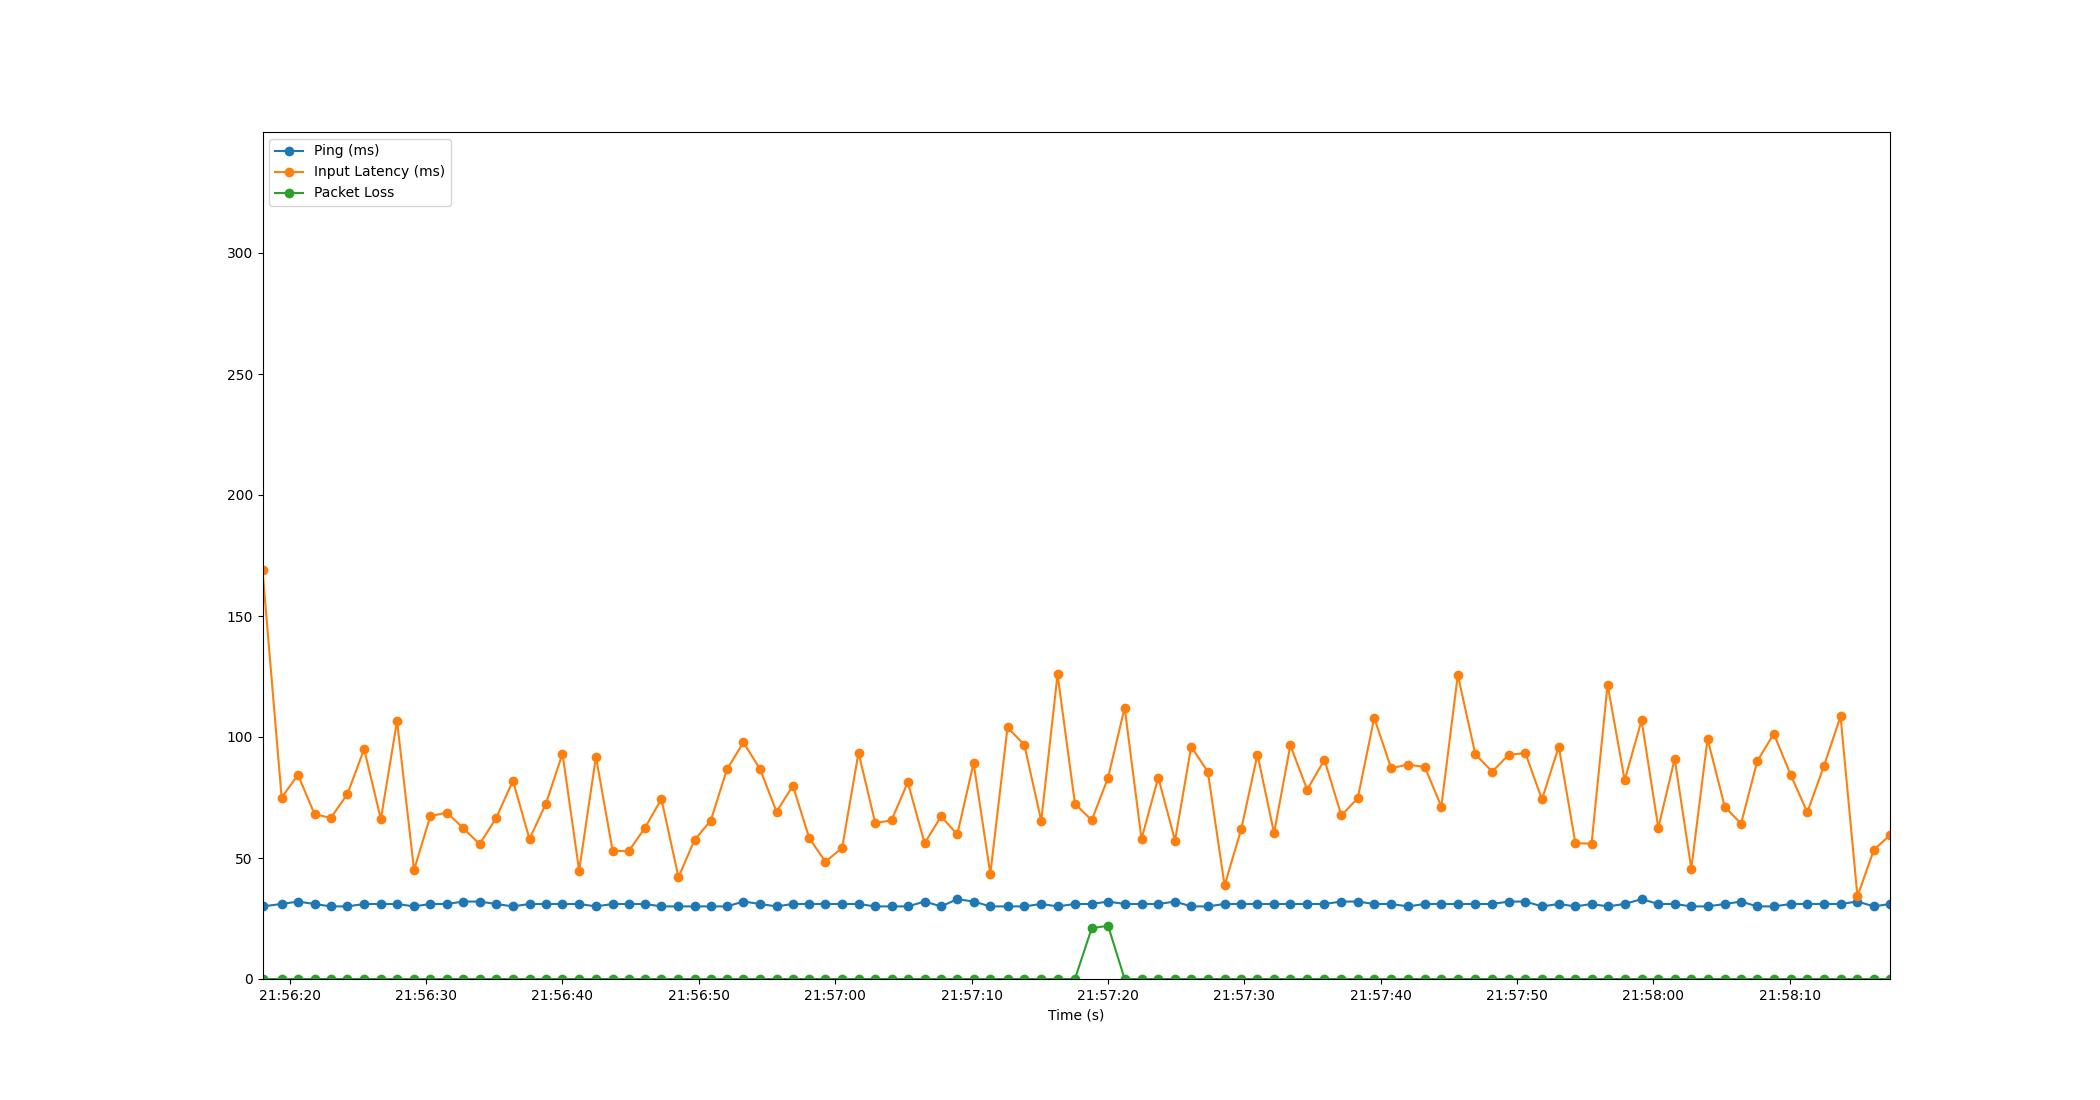

Values plotted in this chart, from the file beside it:
Time, Timestamp, Ping, Packet Loss, Input Latency
1.6689300537109375e-06, 2023-07-10 21:56:18.000510, 30, 0, 169
1.403, 2023-07-10 21:56:19.403891, 31, 0, 74.91
2.6, 2023-07-10 21:56:20.600209, 32, 0, 84.4
3.816, 2023-07-10 21:56:21.816230, 31, 0, 68.11
5.005, 2023-07-10 21:56:23.005854, 30, 0, 66.57
6.219, 2023-07-10 21:56:24.219169, 30, 0, 76.31
7.454, 2023-07-10 21:56:25.454464, 31, 0, 95
8.678, 2023-07-10 21:56:26.678551, 31, 0, 66.09
9.866, 2023-07-10 21:56:27.866761, 31, 0, 106.6
11.11, 2023-07-10 21:56:29.114478, 30, 0, 45.04
12.3, 2023-07-10 21:56:30.304811, 31, 0, 67.28
13.52, 2023-07-10 21:56:31.522828, 31, 0, 68.76
14.72, 2023-07-10 21:56:32.719453, 32, 0, 62.33
15.92, 2023-07-10 21:56:33.924229, 32, 0, 55.77
17.12, 2023-07-10 21:56:35.122221, 31, 0, 66.38
18.36, 2023-07-10 21:56:36.365151, 30, 0, 81.91
19.58, 2023-07-10 21:56:37.580216, 31, 0, 57.85
20.78, 2023-07-10 21:56:38.784228, 31, 0, 72.46
22, 2023-07-10 21:56:39.999976, 31, 0, 93.15
23.22, 2023-07-10 21:56:41.219445, 31, 0, 44.79
24.45, 2023-07-10 21:56:42.452090, 30, 0, 91.86
25.67, 2023-07-10 21:56:43.673119, 31, 0, 53.05
26.84, 2023-07-10 21:56:44.842910, 31, 0, 52.72
28.05, 2023-07-10 21:56:46.055340, 31, 0, 62.54
29.25, 2023-07-10 21:56:47.254090, 30, 0, 74.38
30.5, 2023-07-10 21:56:48.504633, 30, 0, 42.07
31.69, 2023-07-10 21:56:49.687485, 30, 0, 57.51
32.87, 2023-07-10 21:56:50.869684, 30, 0, 65.41
34.06, 2023-07-10 21:56:52.058753, 30, 0, 86.6
35.26, 2023-07-10 21:56:53.264210, 32, 0, 97.75
36.49, 2023-07-10 21:56:54.487061, 31, 0, 86.77
37.7, 2023-07-10 21:56:55.697328, 30, 0, 69.09
38.89, 2023-07-10 21:56:56.894844, 31, 0, 79.88
40.1, 2023-07-10 21:56:58.100743, 31, 0, 58.13
41.28, 2023-07-10 21:56:59.280227, 31, 0, 48.48
42.51, 2023-07-10 21:57:00.507052, 31, 0, 54.18
43.71, 2023-07-10 21:57:01.707128, 31, 0, 93.57
44.93, 2023-07-10 21:57:02.933231, 30, 0, 64.48
46.13, 2023-07-10 21:57:04.126438, 30, 0, 65.57
47.32, 2023-07-10 21:57:05.320223, 30, 0, 81.29
48.56, 2023-07-10 21:57:06.555712, 32, 0, 56.1
49.76, 2023-07-10 21:57:07.760182, 30, 0, 67.21
50.95, 2023-07-10 21:57:08.952203, 33, 0, 59.75
52.15, 2023-07-10 21:57:10.146655, 32, 0, 89.25
53.37, 2023-07-10 21:57:11.373619, 30, 0, 43.43
54.63, 2023-07-10 21:57:12.633955, 30, 0, 104
55.87, 2023-07-10 21:57:13.868240, 30, 0, 96.75
57.11, 2023-07-10 21:57:15.105745, 31, 0, 65.32
58.3, 2023-07-10 21:57:16.303149, 30, 0, 125.9
59.58, 2023-07-10 21:57:17.578026, 31, 0, 72.49
60.81, 2023-07-10 21:57:18.808268, 31, 21, 65.59
62.01, 2023-07-10 21:57:20.006952, 32, 22, 83.15
63.22, 2023-07-10 21:57:21.223885, 31, 0, 112.1
64.46, 2023-07-10 21:57:22.460252, 31, 0, 57.83
65.69, 2023-07-10 21:57:23.689228, 31, 0, 83.24
66.92, 2023-07-10 21:57:24.918540, 32, 0, 57.21
68.1, 2023-07-10 21:57:26.102339, 30, 0, 96.04
69.32, 2023-07-10 21:57:27.324250, 30, 0, 85.6
70.55, 2023-07-10 21:57:28.552256, 31, 0, 38.66
71.78, 2023-07-10 21:57:29.781603, 31, 0, 62.11
... 39 more rows
